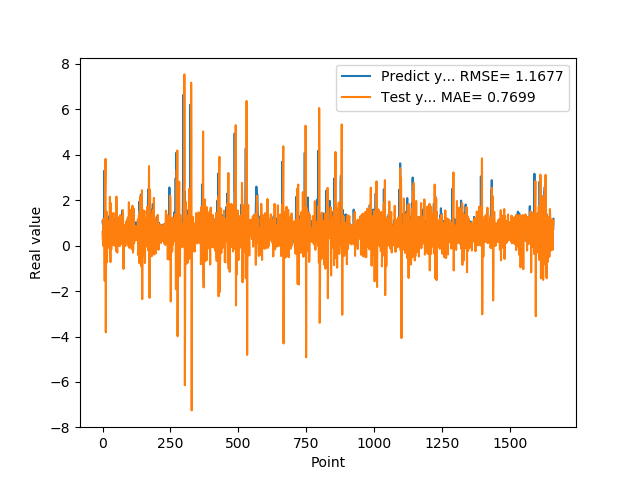

The table this chart was drawn from, first rows:
1.074290990829999792e+00, 6.044834344043770180e-01
9.521890282630000035e-01, 2.811540075836342356e-01
9.879170060160000766e-01, -9.050917786339304555e-04
1.011654973029999960e+00, 1.170622949222571041e+00
0.000000000000000000e+00, 1.129589966810668367e+00
7.643579840659999736e-01, 1.090458743179563816e+00
7.788103222849999119e-01, 2.796234813921628648e-01
3.306220054629999794e+00, -1.591494302496773428e-01
1.055441975589999970e+00, -1.554436431600397572e+00
7.543110251430000801e-01, 2.253040572063445879e+00
7.915459871289999283e-01, 3.213215671715162536e+00
1.409499049189999909e+00, 3.819081506266675419e+00
8.875439763070001042e-01, -3.814823954029276543e+00
6.401469707490000660e-01, 2.581165580691506811e-01
5.082880258560000808e-01, 1.369702917851906232e+00
8.640019893649999450e-01, 1.495852079828376979e+00
5.725920200349999822e-01, -7.374076745832670587e-01
8.469420075419999971e-01, 2.076529370530233176e-01
9.181020259860001032e-01, 5.118109024523388451e-01
7.976629734039999420e-01, 9.903069369010890632e-01
9.608020186419998776e-01, 3.414420027380851153e-01
9.555831551549999192e-01, 1.094470131197452289e+00
3.470349907879999862e-01, 6.275422787561022453e-01
9.546210169789999256e-01, 9.016049605675945378e-01
1.293938040730000072e+00, 5.935601024276954130e-01
5.251880288119999962e-01, -1.090419802860384119e-01
4.773890078070000542e-01, 3.467637217649591208e-01
1.275226235389999907e+00, 2.149241984172970188e+00
8.723750114439999814e-01, 2.023674590528133921e-01
8.355640172959999390e-01, -7.221190959275487486e-01
7.321749925609999377e-01, 1.211759752218332098e+00
7.640249729160000225e-01, 1.870102359740307696e+00
4.072830080990000323e-01, -1.670447565545824520e-01
4.752210080619999610e-01, 7.029760360889280024e-01
8.781340122220000488e-01, 4.519321360081560712e-01
7.414129972460000717e-01, 1.590862811370351293e-01
1.258002042770000051e+00, 5.912226842256255999e-02
1.069700956339999953e+00, 7.810777398304178387e-01
7.274609804150000691e-01, 1.284326658006577526e+00
7.892770171170000459e-01, 9.650393127441018182e-01
6.237750053410000550e-01, 1.435631004076717065e+00
6.914690136910000007e-01, 1.081299837563908794e-01
8.557710051540000640e-01, 5.339516726938537891e-03
7.093830108640000187e-01, 5.009840899596937902e-01
1.014547944070000041e+00, 4.325886376793202648e-01
1.115731000900000103e+00, 7.011407209608780944e-01
4.182830154900000208e-01, 7.059956153266667700e-01
1.002280950550000105e+00, 9.822939244336870157e-01
1.218860983849999968e+00, 9.725355488938759452e-01
1.143296003339999922e+00, 8.612442586917787302e-02
6.528189778330000248e-01, -2.413326018953188268e-01
6.746559739110000731e-01, 2.160949482370752683e+00
6.009536385540000802e-01, 1.006111106630703578e+00
6.694570183749999348e-01, 1.585753026390226417e-01
6.538079977039999990e-01, -3.053631842273256680e-01
7.814120054240000224e-01, 6.160474119579639751e-01
1.206303954120000022e+00, 4.628924851255297734e-01
8.469259738919999725e-01, 4.760476688935180722e-01
8.286409974099999687e-01, 8.205002560738485773e-01
6.482390165329999787e-01, 1.225646948882688880e+00
5.623700022700000023e-01, 1.247036852018786002e+00
... 1,599 more rows
